pico-8 play session: no input (idle), after a click and taps of 🅾, ❎, 🅾+❎, 🅾 in the second before t = 0

[t = 2 s] idle ~2s (no d-pad/buttons)
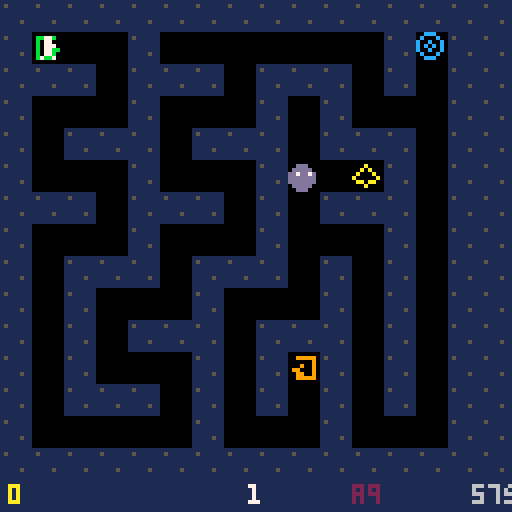
[t = 4 s] idle ~4s (no d-pad/buttons)
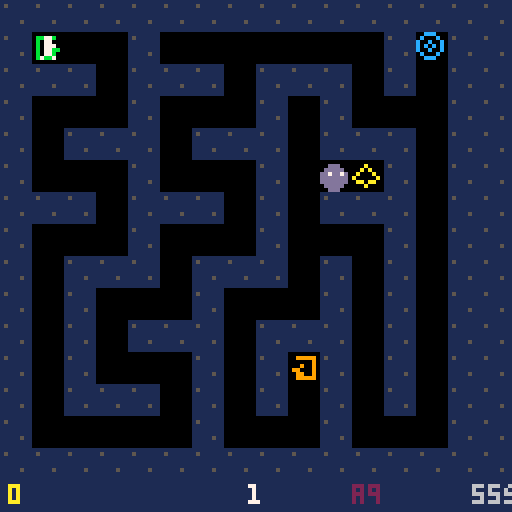
[t = 6 s] idle ~6s (no d-pad/buttons)
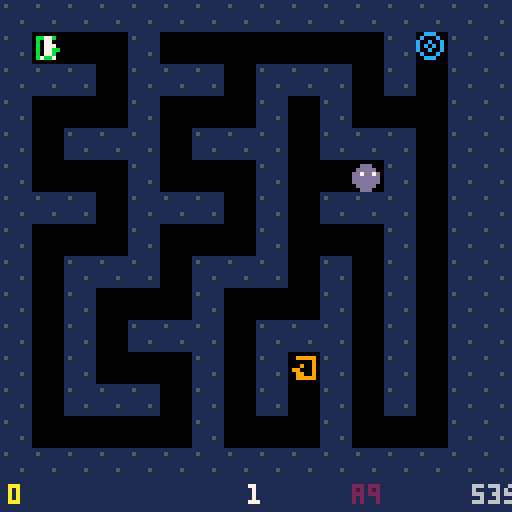
[t = 8 s] idle ~8s (no d-pad/buttons)
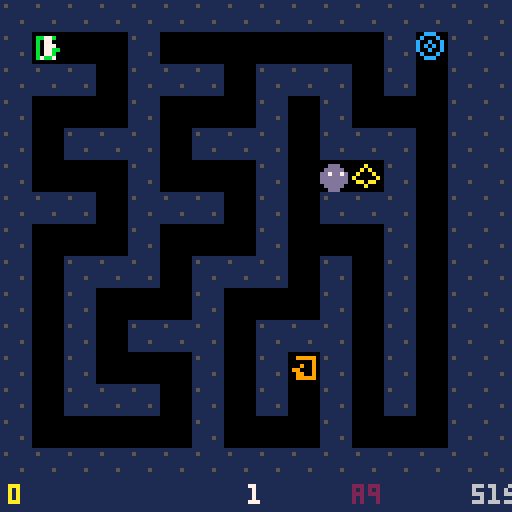

pico-8 cartridge
version 43
__lua__
-- 1: maze game -- phase 5: monsters

MW=16 MH=15 TS=8

maze={}
px,py=1,1
pdir=0
score=0
timer=60
lseed=0
lnum=0
gs=2
flash_t=0
flash_c=0
next_seed=0
next_tp=false
trans_t=0
mons={}
shot=nil
shot_cd=0
ammo=0

-- lib/screen.lua
function blink(hz)
  return (time()*hz)%2<1
end

-- lib/title.lua
function draw_title_card(name)
  cls(5)
  local sw={7,10,11,3,6,8,1,0}
  for i=0,7 do
    rectfill(30+i*9,8,34+i*9,14,sw[i+1])
  end
  local l1="'26 WARPED GAME JAM"
  print(l1,64-#l1*2,26,7)
  print("PRESENTS",48,34,7)
  print(name,64-#name*2,62,7)
  if blink(2) then
    local l2="PRESS X TO START"
    print(l2,64-#l2*2,104,7)
  end
end

function mg(x,y)
  if x<0 or x>=MW or y<0 or y>=MH then return 1 end
  return maze[y*MW+x] or 1
end

function ms(x,y,v)
  maze[y*MW+x]=v
end

function carve(x,y)
  ms(x,y,0)
  local d={{0,-2},{2,0},{0,2},{-2,0}}
  for i=4,2,-1 do
    local j=flr(rnd(i))+1
    d[i],d[j]=d[j],d[i]
  end
  for i=1,4 do
    local nx=x+d[i][1]
    local ny=y+d[i][2]
    if nx>0 and nx<MW-1 and ny>0 and ny<MH-1 and mg(nx,ny)==1 then
      ms(x+d[i][1]/2,y+d[i][2]/2,0)
      carve(nx,ny)
    end
  end
end

function dead_ends()
  local e={}
  for y=1,MH-2 do
    for x=1,MW-2 do
      if mg(x,y)==0 then
        local w=0
        if mg(x,y-1)==1 then w+=1 end
        if mg(x+1,y)==1 then w+=1 end
        if mg(x,y+1)==1 then w+=1 end
        if mg(x-1,y)==1 then w+=1 end
        if w==3 then add(e,{x,y}) end
      end
    end
  end
  return e
end

function shuf(t)
  for i=#t,2,-1 do
    local j=flr(rnd(i))+1
    t[i],t[j]=t[j],t[i]
  end
end

function opens(x,y)
  local d={}
  if mg(x,y-1)~=1 then add(d,{0,-1}) end
  if mg(x+1,y)~=1 then add(d,{1,0}) end
  if mg(x,y+1)~=1 then add(d,{0,1}) end
  if mg(x-1,y)~=1 then add(d,{-1,0}) end
  return d
end

-- walks from a dead-end cell along the unambiguous corridor, up to 8 cells
function build_path(x,y)
  local d=opens(x,y)
  local dx,dy=d[1][1],d[1][2]
  local p={{x,y}}
  local cx,cy=x,y
  for i=1,8 do
    local nx,ny=cx+dx,cy+dy
    add(p,{nx,ny})
    local nd=opens(nx,ny)
    cx,cy=nx,ny
    if #nd~=2 then break end
    for j=1,2 do
      if not(nd[j][1]==-dx and nd[j][2]==-dy) then dx,dy=nd[j][1],nd[j][2] end
    end
  end
  return p
end

function respawn_mon(m)
  local e=dead_ends()
  shuf(e)
  local c=e[1] or {1,1}
  m.path=build_path(c[1],c[2])
  m.idx=1
  m.dir=1
  m.x,m.y=c[1],c[2]
  m.t=8+flr(rnd(10))
  m.dead=false
end

function find_first(ttype)
  for y=0,MH-1 do
    for x=0,MW-1 do
      if mg(x,y)==ttype then return x,y end
    end
  end
  return 1,1
end

function gen_level(seed)
  srand(seed)
  for i=0,MW*MH-1 do maze[i]=1 end
  carve(1,1)
  ms(1,1,2)
  px,py=1,1
  timer=60
  local e=dead_ends()
  shuf(e)
  local types={3}
  for i=1,flr(rnd(3)) do add(types,4) end
  for i=1,flr(rnd(3)) do add(types,5) end
  for i=1,flr(rnd(3)) do add(types,6) end
  for i=1,flr(rnd(3)) do add(types,7) end
  shuf(types)
  for i=1,min(#e,#types) do
    ms(e[i][1],e[i][2],types[i])
  end
  shot=nil
  mons={}
  local em={}
  for i=1,#e do add(em,e[i]) end
  shuf(em)
  local nmon=min(1+flr(rnd(3)),#em)
  for i=1,nmon do
    local c=em[i]
    add(mons,{path=build_path(c[1],c[2]),idx=1,dir=1,x=c[1],y=c[2],t=8+flr(rnd(10)),dead=false,rt=0})
  end
end

function new_game()
  lseed=flr(rnd(32767))
  lnum=0
  score=0
  ammo=10
  gs=0
  flash_t=0
  gen_level(lseed)
end

function handle_tile()
  local t=mg(px,py)
  if t==4 then
    ms(px,py,0)
    score-=1
    flash_t=8 flash_c=8
    sfx(0)
    if score<0 then gs=1 end
  elseif t==5 then
    ms(px,py,0)
    score+=2
    timer=60
    flash_t=8 flash_c=11
    sfx(1)
  elseif t==3 then
    sfx(3)
    next_seed=lseed+1
    next_tp=false
    lnum+=1
    gs=3 trans_t=18
  elseif t==6 then
    sfx(2)
    local off=flr(rnd(9))+1
    next_seed=lseed+off
    next_tp=true
    lnum+=off
    gs=3 trans_t=18
  elseif t==7 then
    ms(px,py,0)
    ammo+=2
    flash_t=8 flash_c=2
    sfx(1)
  end
end

function upd_mons()
  for m in all(mons) do
    if m.dead then
      m.rt-=1
      if m.rt<=0 then respawn_mon(m) end
    else
      m.t-=1
      if m.t<=0 then
        local ni=m.idx+m.dir
        if ni<1 or ni>#m.path then
          m.dir=-m.dir
          ni=m.idx+m.dir
        end
        m.idx=ni
        m.x,m.y=m.path[ni][1],m.path[ni][2]
        m.t=8+flr(rnd(10))
      end
    end
  end
end

function check_hit()
  for m in all(mons) do
    if not m.dead and m.x==px and m.y==py then
      px,py=1,1
      sfx(0)
    end
  end
end

function upd_shot()
  if shot_cd>0 then shot_cd-=1 end
  if btnp(5) and shot==nil and shot_cd<=0 and ammo>0 then
    local ddx,ddy=0,0
    if pdir==0 then ddx=1
    elseif pdir==1 then ddy=1
    elseif pdir==2 then ddx=-1
    else ddy=-1 end
    shot={x=px*TS+4,y=py*TS+4,dx=ddx,dy=ddy}
    ammo-=1
    shot_cd=15
    sfx(4)
  end
  if shot then
    shot.x+=shot.dx*4
    shot.y+=shot.dy*4
    local cx,cy=flr(shot.x/TS),flr(shot.y/TS)
    if mg(cx,cy)==1 then
      shot=nil
    else
      for m in all(mons) do
        if not m.dead and m.x==cx and m.y==cy then
          m.dead=true
          m.rt=90
          ammo+=1
          shot=nil
          sfx(1)
        end
      end
    end
  end
end

function _init()
  gs=2
end

function _update()
  if gs==2 then
    if btnp(4) or btnp(5) then new_game() end
    return
  end
  if gs==1 then
    if btnp(4) or btnp(5) then gs=2 end
    return
  end
  if gs==3 then
    trans_t-=1
    if trans_t<=0 then
      lseed=next_seed
      gen_level(lseed)
      if next_tp then
        local tx,ty=find_first(6)
        px,py=tx,ty
      end
      gs=0
    end
    return
  end
  local dx,dy=0,0
  if btnp(0) then dx=-1 pdir=2 end
  if btnp(1) then dx=1  pdir=0 end
  if btnp(2) then dy=-1 pdir=3 end
  if btnp(3) then dy=1  pdir=1 end
  if dx~=0 or dy~=0 then
    local nx,ny=px+dx,py+dy
    if mg(nx,ny)~=1 then
      px,py=nx,ny
      handle_tile()
    end
  end
  if gs==0 then
    upd_mons()
    check_hit()
    upd_shot()
    timer=max(0,timer-1/30)
    if timer<=0 then gs=1 end
  end
end

-- draw one tile using primitives
function dtile(x,y)
  local t=mg(x,y)
  local bx,by=x*TS,y*TS
  if t==0 then
    -- floor: bare black, done
  elseif t==1 then
    -- wall: dark blue block with grey highlights
    rectfill(bx,by,bx+7,by+7,1)
    pset(bx+1,by+1,5)
    pset(bx+5,by+5,5)
  elseif t==2 then
    -- start: 3-sided box open right, green arrow pointing out (right)
    local c=11
    line(bx+1,by+1,bx+5,by+1,c)
    line(bx+1,by+6,bx+5,by+6,c)
    line(bx+1,by+1,bx+1,by+6,c)
    -- arrow >
    line(bx+4,by+3,bx+6,by+4,c)
    line(bx+4,by+5,bx+6,by+4,c)
  elseif t==3 then
    -- exit: 3-sided box open left, orange arrow pointing in (left)
    local c=9
    line(bx+2,by+1,bx+6,by+1,c)
    line(bx+2,by+6,bx+6,by+6,c)
    line(bx+6,by+1,bx+6,by+6,c)
    -- arrow <
    line(bx+3,by+3,bx+1,by+4,c)
    line(bx+3,by+5,bx+1,by+4,c)
  elseif t==4 then
    -- trap: red x
    line(bx+1,by+1,bx+6,by+6,8)
    line(bx+6,by+1,bx+1,by+6,8)
  elseif t==5 then
    -- treasure: yellow diamond
    local c=10
    line(bx+3,by+1,bx+6,by+4,c)
    line(bx+6,by+4,bx+3,by+6,c)
    line(bx+3,by+6,bx+0,by+4,c)
    line(bx+0,by+4,bx+3,by+1,c)
  elseif t==6 then
    -- teleport: cyan ringed portal
    local c=12
    circ(bx+3,by+3,3,c)
    circ(bx+3,by+3,1,c)
  elseif t==7 then
    -- ammo: purple bullet
    local c=2
    line(bx+3,by+1,bx+3,by+6,c)
    line(bx+4,by+1,bx+4,by+6,c)
    pset(bx+2,by+2,c)
    pset(bx+5,by+2,c)
  end
end

-- patrolling monster: dark red blob with white eyes
function dmons()
  for m in all(mons) do
    if not m.dead then
      local bx,by=m.x*TS,m.y*TS
      circfill(bx+3,by+4,3,13)
      pset(bx+2,by+3,7)
      pset(bx+5,by+3,7)
    end
  end
end

-- player's shot, pixel position
function dshot()
  if shot then
    circfill(shot.x,shot.y,1,7)
  end
end

-- simple humanoid player, direction shown by arm
function dplayer()
  local bx,by=px*TS,py*TS
  -- head
  rectfill(bx+3,by+1,bx+4,by+2,7)
  -- body
  rectfill(bx+3,by+3,bx+4,by+5,7)
  -- arm in movement direction
  if pdir==0 then pset(bx+5,by+3,7)
  elseif pdir==2 then pset(bx+2,by+3,7)
  elseif pdir==3 then pset(bx+3,by+0,7)
  else pset(bx+4,by+5,7) end
  -- legs
  pset(bx+2,by+6,7)
  pset(bx+5,by+6,7)
end

function draw_hud()
  rectfill(0,120,127,127,1)
  print(score,2,121,10)
  local lstr=tostr(lnum+1)
  print(lstr,64-#lstr*2,121,7)
  print("a"..ammo,88,121,2)
  local tstr=tostr(flr(timer))
  print(tstr.."s",126-#tstr*4,121,6)
end

function _draw()
  cls(0)

  if gs==2 then
    draw_title_card("#1")
    return
  end

  if gs==1 then
    rect(16,24,111,104,8)
    rect(17,25,110,103,0)
    print("game over",38,34,8)
    line(20,44,107,44,8)
    print("score",49,56,6)
    local sc=tostr(score)
    print(sc,60-#sc*2,66,7)
    if (time()*2)%2<1 then
      print("press x",43,88,6)
    end
    draw_hud()
    return
  end

  if gs==3 then
    local c=0
    if (trans_t%6)<3 then c=7 end
    rectfill(0,0,127,119,c)
    draw_hud()
    return
  end

  -- playing
  if flash_t>0 then
    rectfill(0,0,127,119,flash_c)
    flash_t-=1
  else
    for y=0,MH-1 do
      for x=0,MW-1 do
        dtile(x,y)
      end
    end
    dmons()
    dshot()
    dplayer()
  end
  draw_hud()
end
